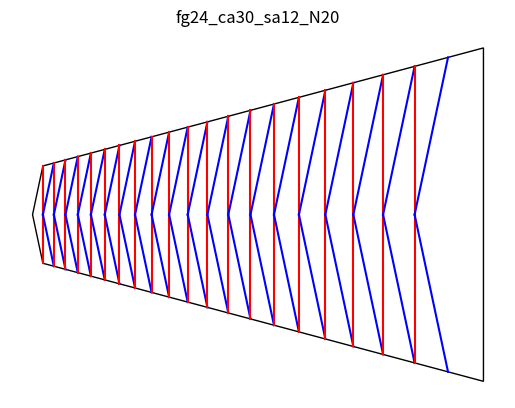
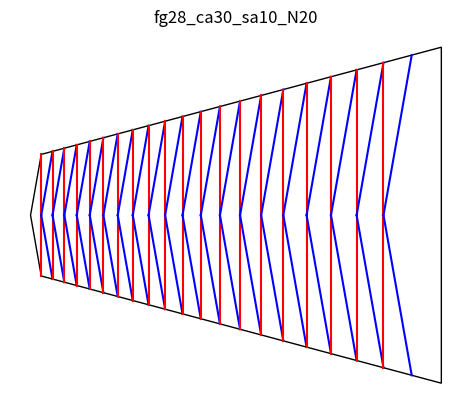
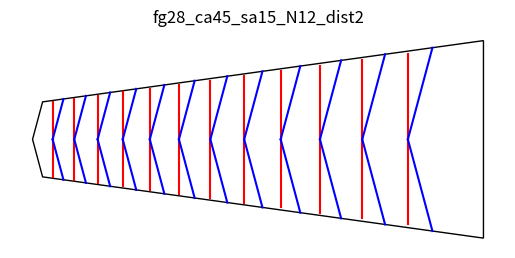

Generate these figures, in order, with matplotlib:
# Generate a snail (ammonite) shell from triangles
# This method is based in the one decribed in Spirals 
# by Tomoko Fuse for Ammonites.

# The flat method is controlled by a cental angle (ca)  and 
# an angle of spirality (sa). With a starting length (u), and a 
# number of iterations (N), this is enough to create 
# the ammonite pattern.

# Start with an isoceles triangle where the central angle (ca)
# is the one that is the odd one out. The starting length is the 
# leg opposite ca and is 2u. Drop a bisector from ca to get a pair
# of right triangles. This is the tip of the ammonite.

# Next, add a triangle from the center line (bisector) such
# that it has an angle sa from u. Extend this and extend the legs
# of the isosceles triangle until they meet. 
# Add a line from this point to the center line (perpindicular
# to the centerline), this becomes u_prime
#
# The resulting shape is a right trapezoid with a diagonal.
# Mirror this on the other side of the centerline. 
# Set u=u_prime and repeat N times.
#
# While the diagonal cuts the trapezoid into a right 
# triangle and a scalene trianle, sadly, we know information 
# for the scalene trianle but need information for the right 
# triangle which means we need
#
# The Law of Cosines: Pythagorean theorem for non-right triangles
# a*a = b*b + c*c - 2ac cos(angle_a)
# The Law of Sines (this is far more useful for this)
#   a/sin(angle_a) = b/sin(angle_b) = c/sin(angle_c)
# Much algebra will be done. I will not show my work because
# I mostly used a website to get the equations
# https://www.mathsisfun.com/algebra/trig-solving-triangles.html
# And anothe website to check my work:
# https://www.triangle-calculator.com/
#
# A straight line approach leads to flat origami. I modified
# the algorithm to use bezier curves to get a self-shaping 
# curved shell.

from math import *
import matplotlib.pyplot as plt
import numpy as np
from matplotlib import collections  as mc
from matplotlib.patches import Ellipse, Wedge, Polygon
import itertools

class point:
    def __init__(self, x, y):
        self.x = x
        self.y = y

    def lengthTo(self, p):
        x2 = (self.x-p.x)**2
        y2 = (self.y-p.y)**2
        len = sqrt(x2 + y2)
        return len

    def pts(self):
        return [self.x, self.y]
        
    def negative(self):
        return point(self.x, -self.y)
    
    def pointFrom(self, length, angle):
        x = self.x + length*sin(radians(angle))
        y = self.y + length*cos(radians(angle))
        return point(x, y)
        

class side:
    def __init__(self, pointA, pointB):
        self.pointA = pointA
        self.pointB = pointB
    def length(self):
        return self.pointA.lengthTo(self.pointB)


def add_plot(ax, pt1, pt2, ptb, color):
    bezier(ax, pt1, pt2, ptb, color)

    
def bezier(ax, pt1, pt2, ptb, color):
    npoints = 2
    numbers = [i for i in range(npoints)]
    bezier_path = np.arange(0.0, 1.01, 0.01)

    x1y1 = x1, y1 = pt1.x, pt1.y
    x2y2 = x2, y2 = pt2.x, pt2.y
    xbyb = xb, yb = ptb.x, ptb.y

    # Compute and store the Bezier curve points
    x = (1 - bezier_path)** 2 * x1 + 2 * (1 - bezier_path) * bezier_path * xb + bezier_path** 2 * x2
    y = (1 - bezier_path)** 2 * y1 + 2 * (1 - bezier_path) * bezier_path * yb + bezier_path** 2 * y2

    ax.plot(x, y, color)

# We are given two angles of a triangle and one side, which is not the side adjacent to the two given angles. Return all three point coordinates.
# https://www.mathsisfun.com/algebra/trig-solving-triangles.html
# https://www.triangle-calculator.com/
def triangle_find_vertices_aas(angleA, angleC, sideAB):
    lengthBC= sideAB.length()*sin(radians(angleA))/sin(radians(angleC))
    angleB = 180 - abs(angleA) - abs(angleC)
    #print(angleA, angleB, angleC)
    lengthAC = sideAB.length()*sin(radians(angleB))/sin(radians(angleC))
    pointC = sideAB.pointA.pointFrom(lengthAC, angleA)
    #print('AC len {} BC len {} AB len {} BC {} AC {}'.format(lengthAC, lengthBC, sideAB.length(), pointC.lengthTo(sideAB.pointB), pointC.lengthTo(sideAB.pointA)))
    return [sideAB.pointA, sideAB.pointB, pointC]

def ptb_straightline(pt1, pt2):
    return pt1

def make_plot(ax, ca=20, sa=15, u=1.0, N=15, curve_fun=ptb_straightline, distmult=1):
    angleC = 90.0 - ca/2.0 - sa
    angleA = sa

    pointA = point(0,0)
    pointB = pointA.pointFrom(u, 0)
    
    sideAB = side(pointA, pointB)
    pointA, pointB, pointC = triangle_find_vertices_aas(angleA, angleC, sideAB)
    outerPolyVertices = [pointC.pts(), pointA.pts(), pointC.negative().pts()]
    
    lengthAC = pointA.lengthTo(pointC) 
    lengthANewA = lengthAC * sin(radians(angleA))
    
    pointA = pointA.pointFrom(lengthANewA*distmult, 90)
    pointB = pointC.pointFrom(lengthANewA*(distmult-1.0), 90)
    
    for i in range(N):
        sideAB = side(pointA, pointB)
        pointA, pointB, pointC = triangle_find_vertices_aas(angleA, angleC, sideAB)
        
        add_plot(ax, pointA, pointB, color='r', 
            ptb=curve_fun(pointA, pointB))
        add_plot(ax, pointA, pointB.negative(), color='r', 
            ptb=curve_fun(pointA, pointB.negative()))
            
        add_plot(ax, pointA, pointC, color='b', 
            ptb=curve_fun(pointA, pointC))
        add_plot(ax, pointA, pointC.negative(), color='b', 
            ptb=curve_fun(pointA, pointC.negative()))
            
        lengthAB = sideAB.length()
        lengthAC = pointA.lengthTo(pointC) 
        newLengthAB = lengthAC * sin(radians(90-angleA))
        lengthANewA = lengthAC * sin(radians(angleA))

        pointA = pointA.pointFrom(lengthANewA*distmult, 90)
        pointB = pointC.pointFrom(lengthANewA*(distmult-1.0), 90)

    # finish making outer triangle for cutting
    sideAB = side(pointA, pointB)
    pointA, pointB, pointC = triangle_find_vertices_aas(angleA, angleC, sideAB)
    outerPolyVertices.extend([pointC.negative().pts(), pointC.pts()])
    
    poly = Polygon(outerPolyVertices, facecolor='1.0', edgecolor='k')
    ax.add_patch(poly)
    plt.axis('off')
    ax.set_aspect(1), ax.autoscale()
        
# example values
ca = 30.0 # central angle, book uses 30 to 45 degrees
sa = 15.0 # spirality angle book uses 12 to 15 degrees
u  = 1.0  # initial length
N  = 20  # number of iterations

show_plot = True

figure, ax = plt.subplots()
name = 'fg24_ca30_sa12_N20'
make_plot(ax, ca=30, sa=12, N=20, curve_fun=ptb_straightline)
plt.savefig(name + ".svg")
if show_plot: plt.title(name), plt.show()

figure, ax = plt.subplots()
name = 'fg28_ca30_sa10_N20'
make_plot(ax, ca=30, sa=10, N=20, curve_fun=ptb_straightline)
plt.savefig(name + ".svg")
if show_plot: plt.title(name), plt.show()

figure, ax = plt.subplots()
name = 'fg28_ca45_sa15_N12_dist2'
make_plot(ax, ca=30, sa=15, N=12, curve_fun=ptb_straightline, distmult=2)
plt.savefig(name + ".svg")
if show_plot: plt.title(name), plt.show()

print(".")
